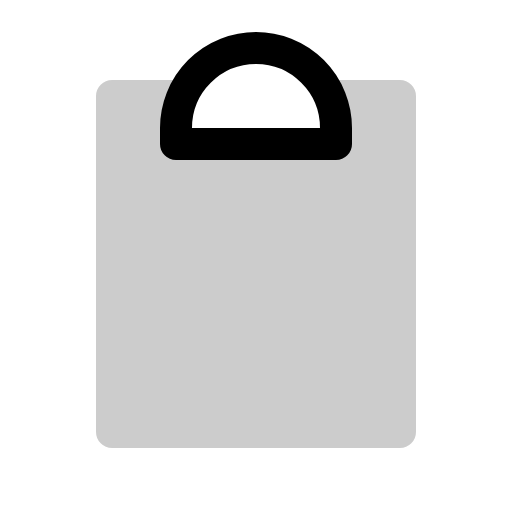
t = 0.00 s
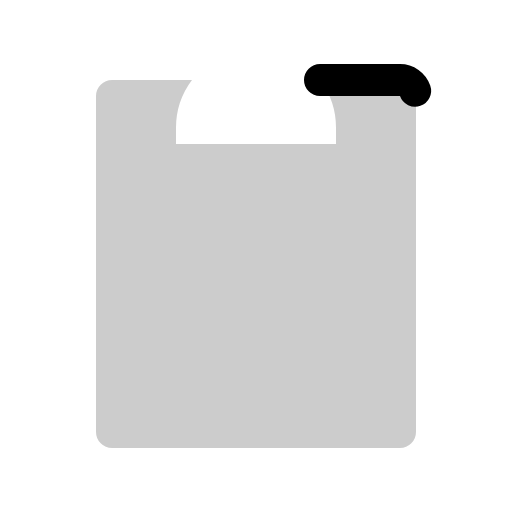
t = 0.30 s
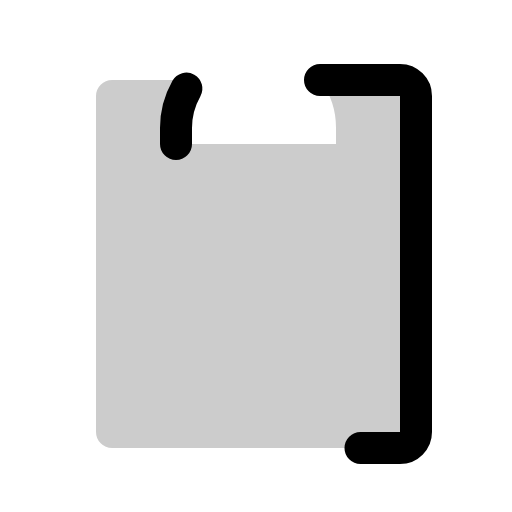
t = 0.68 s
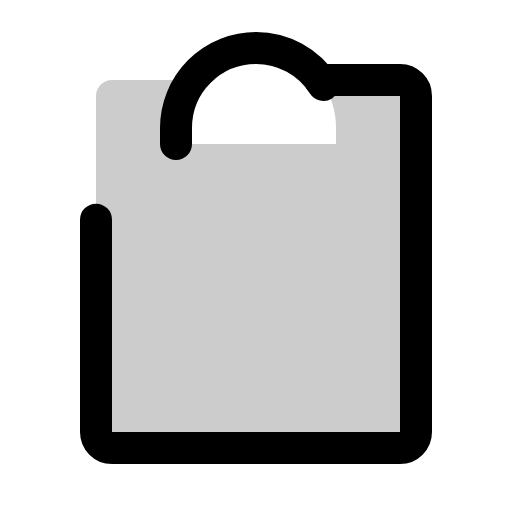
t = 1.05 s
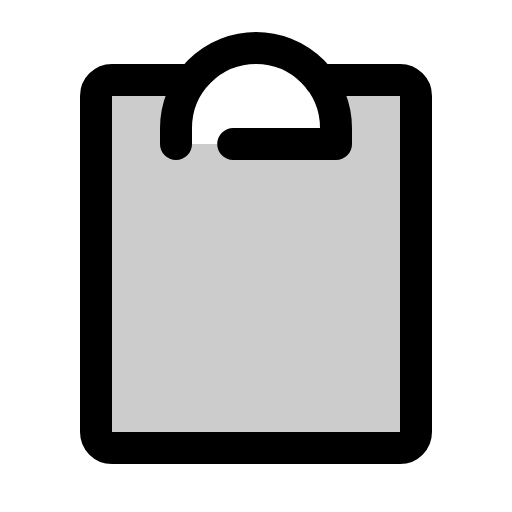
t = 1.43 s

The animated SVG that drew these frames (rendered in a browser with its animation timeline set to each time). Animation: 1 CSS @keyframes rule; one cycle of 1.80 s, repeats indefinitely.

<svg xmlns="http://www.w3.org/2000/svg" viewBox="0 0 256 256">
  <style>
    .draw-line {
      stroke-dasharray: 1;
      stroke-dashoffset: 0;
    }
    svg:hover .draw-line {
      animation: phosphor-draw-in 1.5s ease-in-out infinite;
    }
    @keyframes phosphor-draw-in {
      0%   { stroke-dashoffset: 1; }
      100% { stroke-dashoffset: 0; }
    }
  </style><rect width="256" height="256" fill="none"/><path d="M160,40a39.83,39.83,0,0,1,8,24v8H88V64a39.83,39.83,0,0,1,8-24H56a8,8,0,0,0-8,8V216a8,8,0,0,0,8,8H200a8,8,0,0,0,8-8V48a8,8,0,0,0-8-8Z" opacity="0.2"/><path d="M160,40h40a8,8,0,0,1,8,8V216a8,8,0,0,1-8,8H56a8,8,0,0,1-8-8V48a8,8,0,0,1,8-8H96" fill="none" stroke="currentColor" stroke-linecap="round" stroke-linejoin="round" stroke-width="16" class="draw-line" pathLength="1" style="animation-delay: 0s"/><path d="M88,72V64a40,40,0,0,1,80,0v8Z" fill="none" stroke="currentColor" stroke-linecap="round" stroke-linejoin="round" stroke-width="16" class="draw-line" pathLength="1" style="animation-delay: 0.3s"/></svg>
